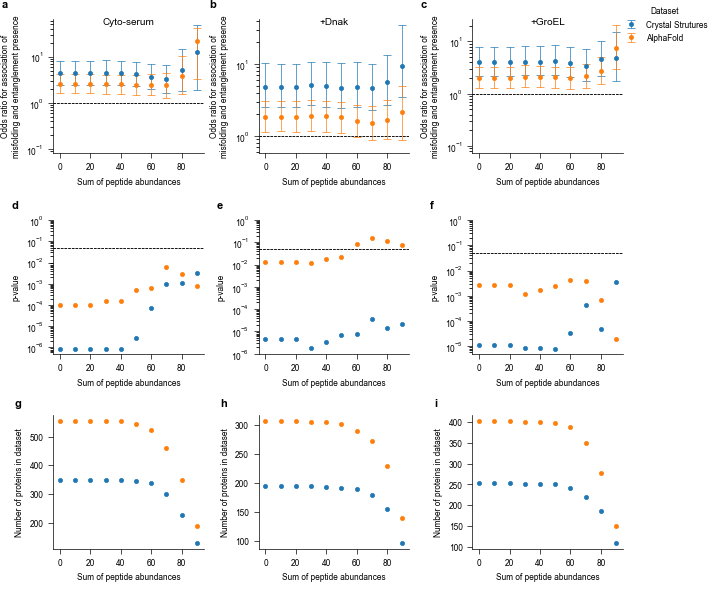

The data file committed next to this chart (first rows):
, OR, OR_lb, OR_ub, pvalue, tag, buff, spa, LiPMScov, entN_nonrefoldedN, entY_nonrefoldedN, entN_nonrefoldedY, entY_nonrefoldedY, total_res, n, label
59, 12.38, 1.923, 47.36, 0.003319, EXP_all_C_spa90_LiPMScov50, C, 90, 50, 5, 2, 21, 104, 132, 132, EXP
31, 4.769, 2.522, 10.13, 4.435219962957368e-06, EXP_all_CD_spa10_LiPMScov50, CD, 10, 50, 38, 45, 17, 96, 196, 196, EXP
32, 4.769, 2.504, 10.15, 4.435219962957368e-06, EXP_all_CD_spa20_LiPMScov50, CD, 20, 50, 38, 45, 17, 96, 196, 196, EXP
33, 5.067, 2.648, 10.73, 1.7590742496946414e-06, EXP_all_CD_spa30_LiPMScov50, CD, 30, 50, 38, 45, 16, 96, 195, 195, EXP
34, 4.933, 2.515, 10.65, 3.2312282193801684e-06, EXP_all_CD_spa40_LiPMScov50, CD, 40, 50, 37, 45, 16, 96, 194, 194, EXP
35, 4.667, 2.416, 10.18, 6.631730837291069e-06, EXP_all_CD_spa50_LiPMScov50, CD, 50, 50, 35, 45, 16, 96, 192, 192, EXP
36, 4.836, 2.518, 10.56, 8.071146997755197e-06, EXP_all_CD_spa60_LiPMScov50, CD, 60, 50, 34, 45, 15, 96, 190, 190, EXP
37, 4.585, 2.316, 10.06, 3.556356065521e-05, EXP_all_CD_spa70_LiPMScov50, CD, 70, 50, 30, 41, 15, 94, 180, 180, EXP
38, 5.571, 2.688, 13.18, 1.3895143336304224e-05, EXP_all_CD_spa80_LiPMScov50, CD, 80, 50, 26, 29, 14, 87, 156, 156, EXP
39, 9.49, 3.467, 34.68, 2.077900125897714e-05, EXP_all_CD_spa90_LiPMScov50, CD, 90, 50, 15, 14, 7, 62, 98, 98, EXP
40, 3.967, 2.191, 7.784, 1.0789328847442737e-05, EXP_all_CG_spa0_LiPMScov50, CG, 0, 50, 41, 68, 19, 125, 253, 253, EXP
41, 3.967, 2.198, 7.801, 1.0789328847442737e-05, EXP_all_CG_spa10_LiPMScov50, CG, 10, 50, 41, 68, 19, 125, 253, 253, EXP
42, 3.967, 2.185, 7.952, 1.0789328847442737e-05, EXP_all_CG_spa20_LiPMScov50, CG, 20, 50, 41, 68, 19, 125, 253, 253, EXP
43, 4.085, 2.246, 8.046, 8.249018995686724e-06, EXP_all_CG_spa30_LiPMScov50, CG, 30, 50, 40, 68, 18, 125, 251, 251, EXP
44, 4.085, 2.283, 8.1, 8.249018995686724e-06, EXP_all_CG_spa40_LiPMScov50, CG, 40, 50, 40, 68, 18, 125, 251, 251, EXP
45, 4.146, 2.259, 8.452, 7.773739009477795e-06, EXP_all_CG_spa50_LiPMScov50, CG, 50, 50, 40, 67, 18, 125, 250, 250, EXP
46, 3.875, 2.068, 7.912, 3.3703300571904496e-05, EXP_all_CG_spa60_LiPMScov50, CG, 60, 50, 36, 64, 18, 124, 242, 242, EXP
47, 3.432, 1.737, 7.324, 0.0004302, EXP_all_CG_spa70_LiPMScov50, CG, 70, 50, 27, 56, 17, 121, 221, 221, EXP
48, 4.542, 2.214, 10.43, 5.008643446884109e-05, EXP_all_CG_spa80_LiPMScov50, CG, 80, 50, 24, 36, 16, 109, 185, 185, EXP
49, 4.867, 1.736, 15.0, 0.00352, EXP_all_CG_spa90_LiPMScov50, CG, 90, 50, 11, 15, 11, 73, 110, 110, EXP
50, 4.396, 2.441, 8.001, 8.724587706568423e-07, EXP_all_C_spa0_LiPMScov50, C, 0, 50, 31, 31, 53, 233, 348, 348, EXP
51, 4.396, 2.448, 8.062, 8.724587706568423e-07, EXP_all_C_spa10_LiPMScov50, C, 10, 50, 31, 31, 53, 233, 348, 348, EXP
52, 4.396, 2.457, 8.067, 8.724587706568423e-07, EXP_all_C_spa20_LiPMScov50, C, 20, 50, 31, 31, 53, 233, 348, 348, EXP
53, 4.396, 2.484, 8.264, 8.724587706568423e-07, EXP_all_C_spa30_LiPMScov50, C, 30, 50, 31, 31, 53, 233, 348, 348, EXP
54, 4.396, 2.459, 8.039, 8.724587706568423e-07, EXP_all_C_spa40_LiPMScov50, C, 40, 50, 31, 31, 53, 233, 348, 348, EXP
55, 4.192, 2.319, 7.619, 2.9282332064172977e-06, EXP_all_C_spa50_LiPMScov50, C, 50, 50, 29, 31, 52, 233, 345, 345, EXP
56, 3.653, 1.951, 6.747, 7.155740950479564e-05, EXP_all_C_spa60_LiPMScov50, C, 60, 50, 25, 31, 51, 231, 338, 338, EXP
57, 3.334, 1.622, 6.721, 0.0009355, EXP_all_C_spa70_LiPMScov50, C, 70, 50, 18, 25, 46, 213, 302, 302, EXP
30, 4.769, 2.517, 10.26, 4.435219962957368e-06, EXP_all_CD_spa0_LiPMScov50, CD, 0, 50, 38, 45, 17, 96, 196, 196, EXP
58, 5.118, 1.824, 14.56, 0.001137, EXP_all_C_spa80_LiPMScov50, C, 80, 50, 10, 10, 34, 174, 228, 228, EXP
0, 1.856, 1.121, 3.068, 0.01326, AF_all_CD_spa0_LiPMScov50, CD, 0, 50, 51, 80, 45, 131, 307, 307, AF
27, 2.387, 1.293, 4.342, 0.006344, AF_all_C_spa70_LiPMScov50, C, 70, 50, 22, 32, 91, 316, 461, 461, AF
1, 1.856, 1.147, 3.056, 0.01326, AF_all_CD_spa10_LiPMScov50, CD, 10, 50, 51, 80, 45, 131, 307, 307, AF
2, 1.856, 1.137, 3.059, 0.01326, AF_all_CD_spa20_LiPMScov50, CD, 20, 50, 51, 80, 45, 131, 307, 307, AF
3, 1.898, 1.174, 3.141, 0.01241, AF_all_CD_spa30_LiPMScov50, CD, 30, 50, 51, 80, 44, 131, 306, 306, AF
4, 1.861, 1.138, 3.079, 0.01698, AF_all_CD_spa40_LiPMScov50, CD, 40, 50, 50, 80, 44, 131, 305, 305, AF
5, 1.809, 1.106, 3.004, 0.02254, AF_all_CD_spa50_LiPMScov50, CD, 50, 50, 48, 79, 44, 131, 302, 302, AF
6, 1.603, 0.9494, 2.701, 0.0848, AF_all_CD_spa60_LiPMScov50, CD, 60, 50, 40, 76, 43, 131, 290, 290, AF
7, 1.502, 0.8652, 2.569, 0.1637, AF_all_CD_spa70_LiPMScov50, CD, 70, 50, 34, 69, 42, 128, 273, 273, AF
8, 1.682, 0.9078, 3.141, 0.1148, AF_all_CD_spa80_LiPMScov50, CD, 80, 50, 26, 48, 38, 118, 230, 230, AF
9, 2.132, 0.885, 5.001, 0.07773, AF_all_CD_spa90_LiPMScov50, CD, 90, 50, 13, 20, 25, 82, 140, 140, AF
10, 2.036, 1.315, 3.268, 0.00275, AF_all_CG_spa0_LiPMScov50, CG, 0, 50, 60, 122, 43, 178, 403, 403, AF
11, 2.036, 1.295, 3.261, 0.00275, AF_all_CG_spa10_LiPMScov50, CG, 10, 50, 60, 122, 43, 178, 403, 403, AF
12, 2.036, 1.306, 3.269, 0.00275, AF_all_CG_spa20_LiPMScov50, CG, 20, 50, 60, 122, 43, 178, 403, 403, AF
28, 3.881, 1.53, 10.06, 0.002989, AF_all_C_spa80_LiPMScov50, C, 80, 50, 11, 11, 67, 260, 349, 349, AF
13, 2.135, 1.353, 3.472, 0.001211, AF_all_CG_spa30_LiPMScov50, CG, 30, 50, 60, 122, 41, 178, 401, 401, AF
15, 2.064, 1.312, 3.316, 0.002389, AF_all_CG_spa50_LiPMScov50, CG, 50, 50, 58, 122, 41, 178, 399, 399, AF
16, 1.992, 1.248, 3.254, 0.004286, AF_all_CG_spa60_LiPMScov50, CG, 60, 50, 54, 117, 41, 177, 389, 389, AF
17, 2.181, 1.312, 3.672, 0.003778, AF_all_CG_spa70_LiPMScov50, CG, 70, 50, 43, 98, 35, 174, 350, 350, AF
18, 2.772, 1.528, 5.075, 0.0006578, AF_all_CG_spa80_LiPMScov50, CG, 80, 50, 31, 57, 31, 158, 277, 277, AF
19, 7.361, 3.019, 20.34, 1.9178668642154653e-05, AF_all_CG_spa90_LiPMScov50, CG, 90, 50, 15, 12, 18, 106, 151, 151, AF
20, 2.57, 1.601, 4.128, 9.995324161809086e-05, AF_all_C_spa0_LiPMScov50, C, 0, 50, 41, 50, 112, 351, 554, 554, AF
21, 2.57, 1.616, 4.177, 9.995324161809086e-05, AF_all_C_spa10_LiPMScov50, C, 10, 50, 41, 50, 112, 351, 554, 554, AF
22, 2.57, 1.61, 4.141, 9.995324161809086e-05, AF_all_C_spa20_LiPMScov50, C, 20, 50, 41, 50, 112, 351, 554, 554, AF
23, 2.507, 1.556, 4.006, 0.000159, AF_all_C_spa30_LiPMScov50, C, 30, 50, 40, 50, 112, 351, 553, 553, AF
24, 2.507, 1.546, 4.005, 0.000159, AF_all_C_spa40_LiPMScov50, C, 40, 50, 40, 50, 112, 351, 553, 553, AF
25, 2.421, 1.472, 3.925, 0.000487, AF_all_C_spa50_LiPMScov50, C, 50, 50, 37, 50, 107, 350, 544, 544, AF
26, 2.468, 1.478, 4.134, 0.0005989, AF_all_C_spa60_LiPMScov50, C, 60, 50, 32, 45, 100, 347, 524, 524, AF
14, 2.1, 1.341, 3.404, 0.001702, AF_all_CG_spa40_LiPMScov50, CG, 40, 50, 59, 122, 41, 178, 400, 400, AF
29, 21.85, 3.324, 41.38, 0.0008227, AF_all_C_spa90_LiPMScov50, C, 90, 50, 6, 1, 39, 142, 188, 188, AF
